Run: headless pygame with SDL's dummy video driver; simulated clock (each Clock.tick advances the game by its frame time, no real sleeping); random seed 0; keys injected as events and as key.get_pressed() state; no mouse input.
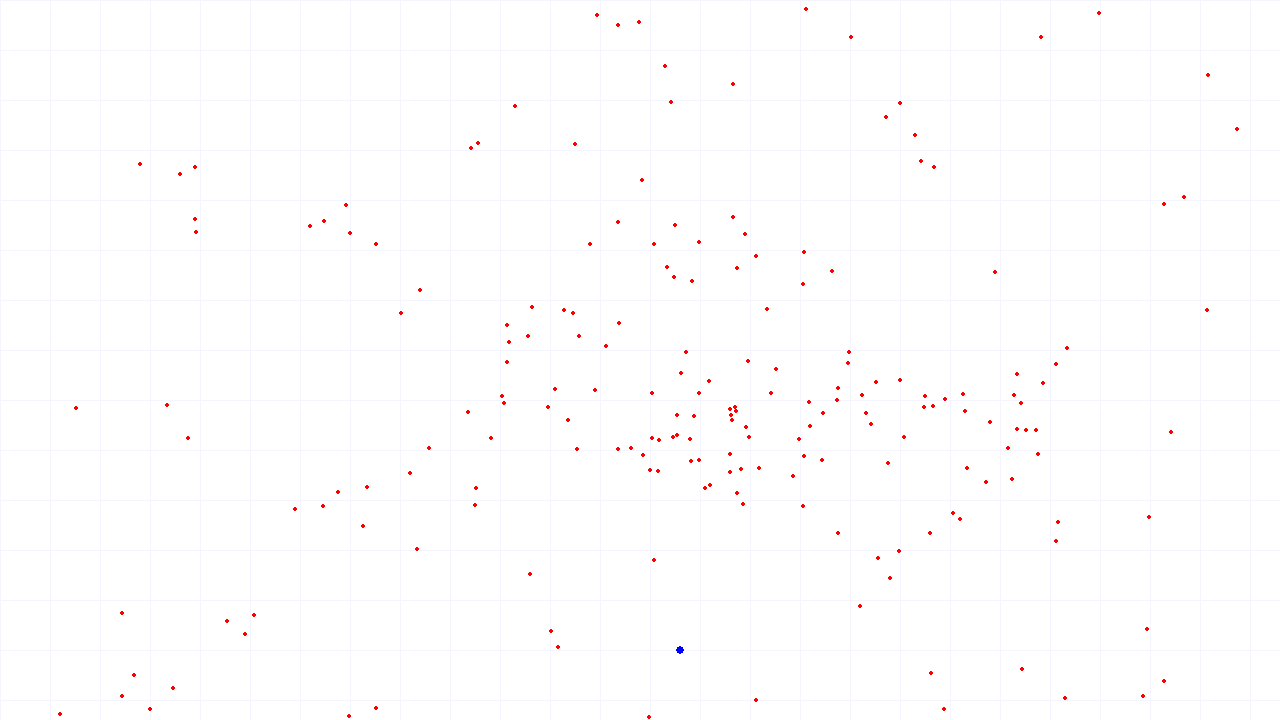
Frame 1 of 2 · flips 1–60 · no input
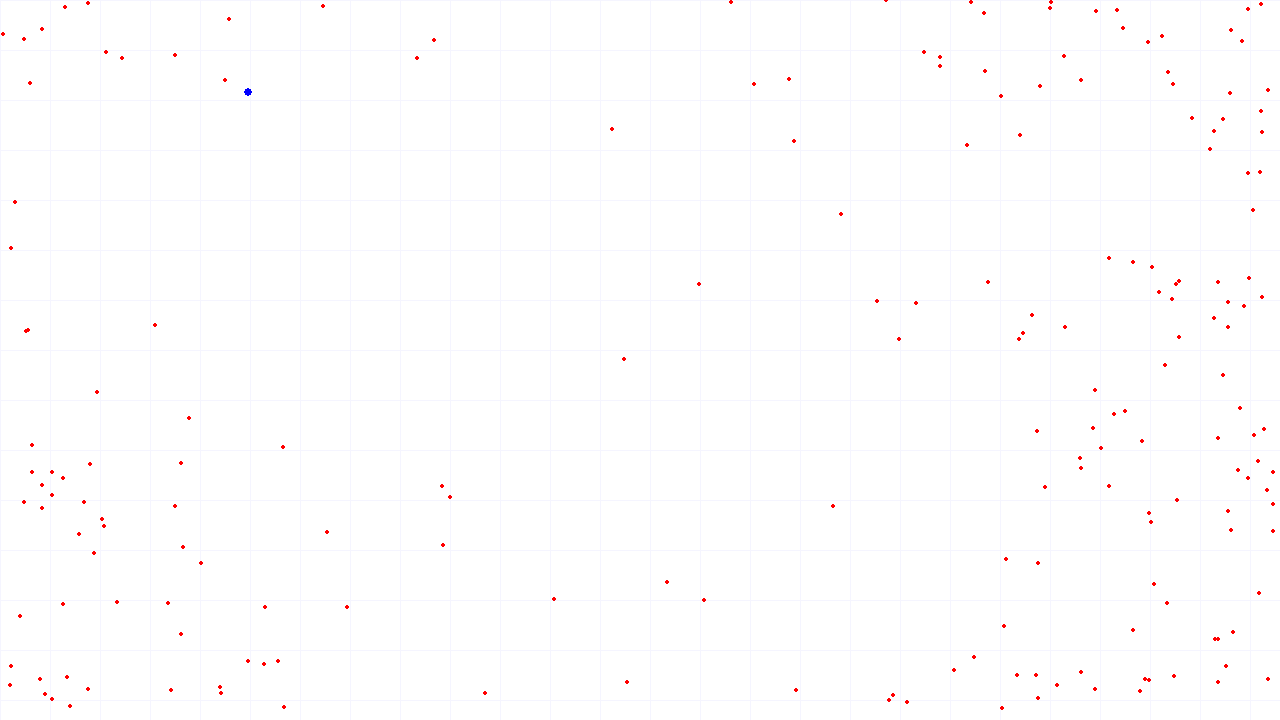
Frame 2 of 2 · flips 61–180 · tapped SPACE, RETURN · held RIGHT (→), D

The pygame program that drew these frames:

# -*- coding: utf-8 -*-
"""
Created on Thu Jul  2 02:52:04 2020

@author: Hal
"""


# -*- coding: utf-8 -*-
"""
Created on Thu Jul  2 02:24:25 2020

@author: Hal

"""
import pygame
from pygame.math import Vector2
import math
import time
import sys
import random

pygame.init()

N = 200

FPS = 30
bgcolor = (0,0,0)

global wolf_list, sheep_list, Nx, Ny
wolf_list, sheep_list = [],[]
Nx, Ny = 1280,720

global screen, field, debugsurf
screen = pygame.display.set_mode((Nx,Ny))
field = pygame.Surface( (Nx,Ny), pygame.SRCALPHA )
debugsurf = pygame.Surface( (Nx,Ny), pygame.SRCALPHA )


screen.fill(bgcolor)
field.fill( (255,255,255) )
debugsurf.fill( (0,0,0,0))

screen.blit(field, (0,0))
screen.blit(debugsurf,(0,0))
pygame.display.update()
pygame.display.set_caption("Wolfpack")
clock = pygame.time.Clock()


grid_size = 50 #this determines the boid vision range
bar_width = 1
Gx = -2
Gy = -2 #note there will be Gy + 1 actual squares to correspont to Gy gridlines

#DRAW GRID on overlay
for i in range(0,Nx+grid_size,grid_size):
    pygame.draw.rect(debugsurf, (0,0,255,10), (i, 0, bar_width, Ny) )
    Gx += 1
for j in range(0,Ny+grid_size,grid_size):
    pygame.draw.rect(debugsurf, (0,0,255,10), (0, j, Nx, bar_width) )
    Gy += 1
    
boid_list = []
target_list = []

def norm(vec):
    return sum([i**2 for i in vec])
    
def measure_distance(vec1, vec2,normal=False):
    #normal points FROM vec1 TO vec2
    #toroidal world so this is a little subtle
    #we keep vec1 fixed, but have to consider 9 different options (reflections) of vec2
    best_norm = math.inf
    for i in range(-1,2):
        for j in range(-1,2):
            reflection = (vec2 + Vector2(Nx*i,Ny*j)) - vec1
            reflection_norm = norm(reflection)
            if reflection_norm < best_norm:
                best = reflection
                best_norm = reflection_norm
    if normal:
        return math.sqrt(best_norm), best.normalize() #is this needed?
    else:
        return math.sqrt(best_norm)
    
class Boid:
    def __init__(self,idnum=None,startpos=Vector2(random.random()*Nx, random.random()*Ny) ):
        self.id = idnum
        self.col = (0,255,0)
        self.size = 2
        
        self.max_force = 0.6
        self.max_speed = 100*(0.75 + 0.5*random.random())
        self.max_turnspeed = 1 #about 0.5 rev/s
        
        self.repulse_strength = 80*FPS
        equil_dist = 4
        self.cohesion_strength = self.repulse_strength/equil_dist
        self.alignment_strength = 5
        
        self.vision = grid_size
        self.focus = 0.8
        
        self.pos = Vector2(startpos) #redundant casting for safety
        self.vel = Vector2( random.uniform(0,1), random.uniform(0,1)) * self.max_speed
        self.accel = Vector2(0,0)
        
        self.heading = math.atan2(self.vel[1],self.vel[0])
        self.heading_target = self.heading
        
        self.gx,self.gy = self.pos//grid_size #current grid cell (goes from -1 to 8)
        if self.gx < 0:
            self.gx = Gx
        elif self.gx > Gx:
            self.gx = 0
        if self.gy < 0:
            self.gy = Gy
        elif self.gy > Gy:
            self.gy = 0
        
    def update(self,dt=1/FPS):
        # if self.id == 0:
        #     pygame.draw.line(debugsurf, self.col,self.pos, self.pos+self.vel*dt,1)
        self.pos += self.vel*dt
        self.vel += self.accel*dt
        if norm(self.vel) > (self.max_speed/FPS)**2:
            self.vel.scale_to_length(self.max_speed)    
        self.accel = Vector2(0,0)
        #clamp position
        self.pos[0] = self.pos[0] % Nx
        self.pos[1] = self.pos[1] % Ny
        
        #rotate by UP TO MAX TURNSPEED*deltatime
        rotate = self.alignment_strength*min(self.heading_target - self.heading, self.max_turnspeed*dt)
        
        self.vel = self.vel.rotate(rotate*180/math.pi)
        
        self.heading = math.atan2(self.vel[1],self.vel[0])
        self.heading_target = self.heading
        self.gx, self.gy = self.pos//grid_size #current grid cell (goes from -1 to 8)
            
    def draw(self):
        pygame.draw.circle(field,self.col, [int(i) for i in self.pos],self.size)

    def find_neighbours(self,rg=1):
        neighbours = []
        for i in range(-rg,rg+1):
            for j in range(-rg,rg+1):
                tx, ty = (self.gx + i)%(Gx+1), (self.gy + j)%(Gy+1)
                neighbours += [a for a in grid_table[(tx,ty)]]
        return [i for i in neighbours if i != self and self.vision > measure_distance(self.pos,i.pos)]         
    
    def aim_for_goal(self):
        #placeholder goalless situation
        goal = self.align_target
        self.heading_target = ((1-self.focus)*self.align_target + self.focus*goal)
    
    def calculate_movement(self):
        neighbours = self.find_neighbours()
        avgpos = Vector2(0,0)
        avgheading = 0
        for neighbour in neighbours:
            #draw line to neighbour in blue
            if self.id == 0:
                pygame.draw.line(field, (0,0,255), self.pos, neighbour.pos)
            #apply repulsive affect
            mag,normal = measure_distance(neighbour.pos,self.pos,True)
            self.accel += self.repulse_strength*normal/mag
            #cohesion
            avgpos += neighbour.pos
            #align
            avgheading += neighbour.heading
            
        if neighbours:
            cohesion_target = avgpos/len(neighbours)
            mag, normal = measure_distance(self.pos, cohesion_target,True)
            self.accel += self.cohesion_strength*normal
            self.align_target = avgheading/len(neighbours)
            self.aim_for_goal()
        return
    
class Sheep(Boid):
    def __init__(self,idnum=None,startpos=Vector2(random.random()*Nx, random.random()*Ny)):
        Boid.__init__(self,idnum,startpos)
        self.col = (0,0,255)
        self.max_speed = self.max_speed*1.1
        self.focus =1
        self.size = 4
        self.vision *= 4
        self.repulse_strength *= 100
    
    def calculate_movement(self):
        neighbours = self.find_neighbours(4)
        avgpos = Vector2(0,0)
        avgheading = 0
        for neighbour in neighbours:
            #draw line to neighbour in blue
            # if self.id == 0:
            #   pygame.draw.line(field, (0,0,255), self.pos, neighbour.pos)
            #apply repulsive affect
            mag,normal = measure_distance(neighbour.pos,self.pos,True)
            self.accel += self.repulse_strength*normal/mag
        return
class Wolf(Boid):
    def __init__(self,idnum=None,startpos=Vector2(random.random()*Nx, random.random()*Ny)):
        Boid.__init__(self,idnum,startpos)
        self.col = (255,0,0)
        self.focus = 0.8
        self.size = 2
    
    def aim_for_goal(self):
        #placeholder goalless situation
        mag, norm = measure_distance(target_list[0].pos,self.pos,True)
        if random.random() > 0:
            goal = math.atan2(-norm[1],-norm[0])
            #self.col = (255,0,0)
        else:
            goal = self.align_target
            #self.col = (0,255,0)
        self.heading_target = ((1-self.focus)*self.align_target + self.focus*goal)
        
def debug_search(targ,rg=5):
    neighbours = []
    for i in range(-rg,rg+1):
        for j in range(-rg,rg+1):
            tx, ty = (targ.gx + i)%Gx, (targ.gy + j)%Gy
            print(tx,ty)
            neighbours += grid_table[(tx,ty)]
    return [i for i in neighbours if i != targ] 

def place_agents():
    for n in range(1,N):   
        pos = Vector2(random.random()*Nx, random.random()*Ny)
        boid_list.append(Wolf(n,pos))
    target = Sheep(N)
    boid_list.append(target)
    target_list.append(target)
    return

def gen_table(boid_list):
    grid_table = {(i,j):[] for i in range(Gx+1) for j in range(Gy+1)}
    for b in boid_list:
        grid_table[(b.gx,b.gy)].append(b)
    return grid_table

grid_table = {}
place_agents()
grid_table = gen_table(boid_list)
sample = boid_list[0]
#sample.col = (0,0,0)
#loop
t0 = time.time()
while True:
    for event in pygame.event.get(): #detect events            
            if event.type == pygame.QUIT or pygame.key.get_pressed()[27]: #detect attempted exit
                pygame.quit()
                sys.exit() 
    clock.tick(FPS)
    deltatime = time.time()-t0
    t0 = time.time()
  
    screen.fill(bgcolor)
    field.fill((255,255,255))
    
    grid_table = gen_table(boid_list)
    
    for a in boid_list:      
        a.calculate_movement()
        a.update(deltatime)
        a.draw()
    screen.blit(field, (0,0))
    screen.blit(debugsurf,(0,0))

    pygame.display.update()
